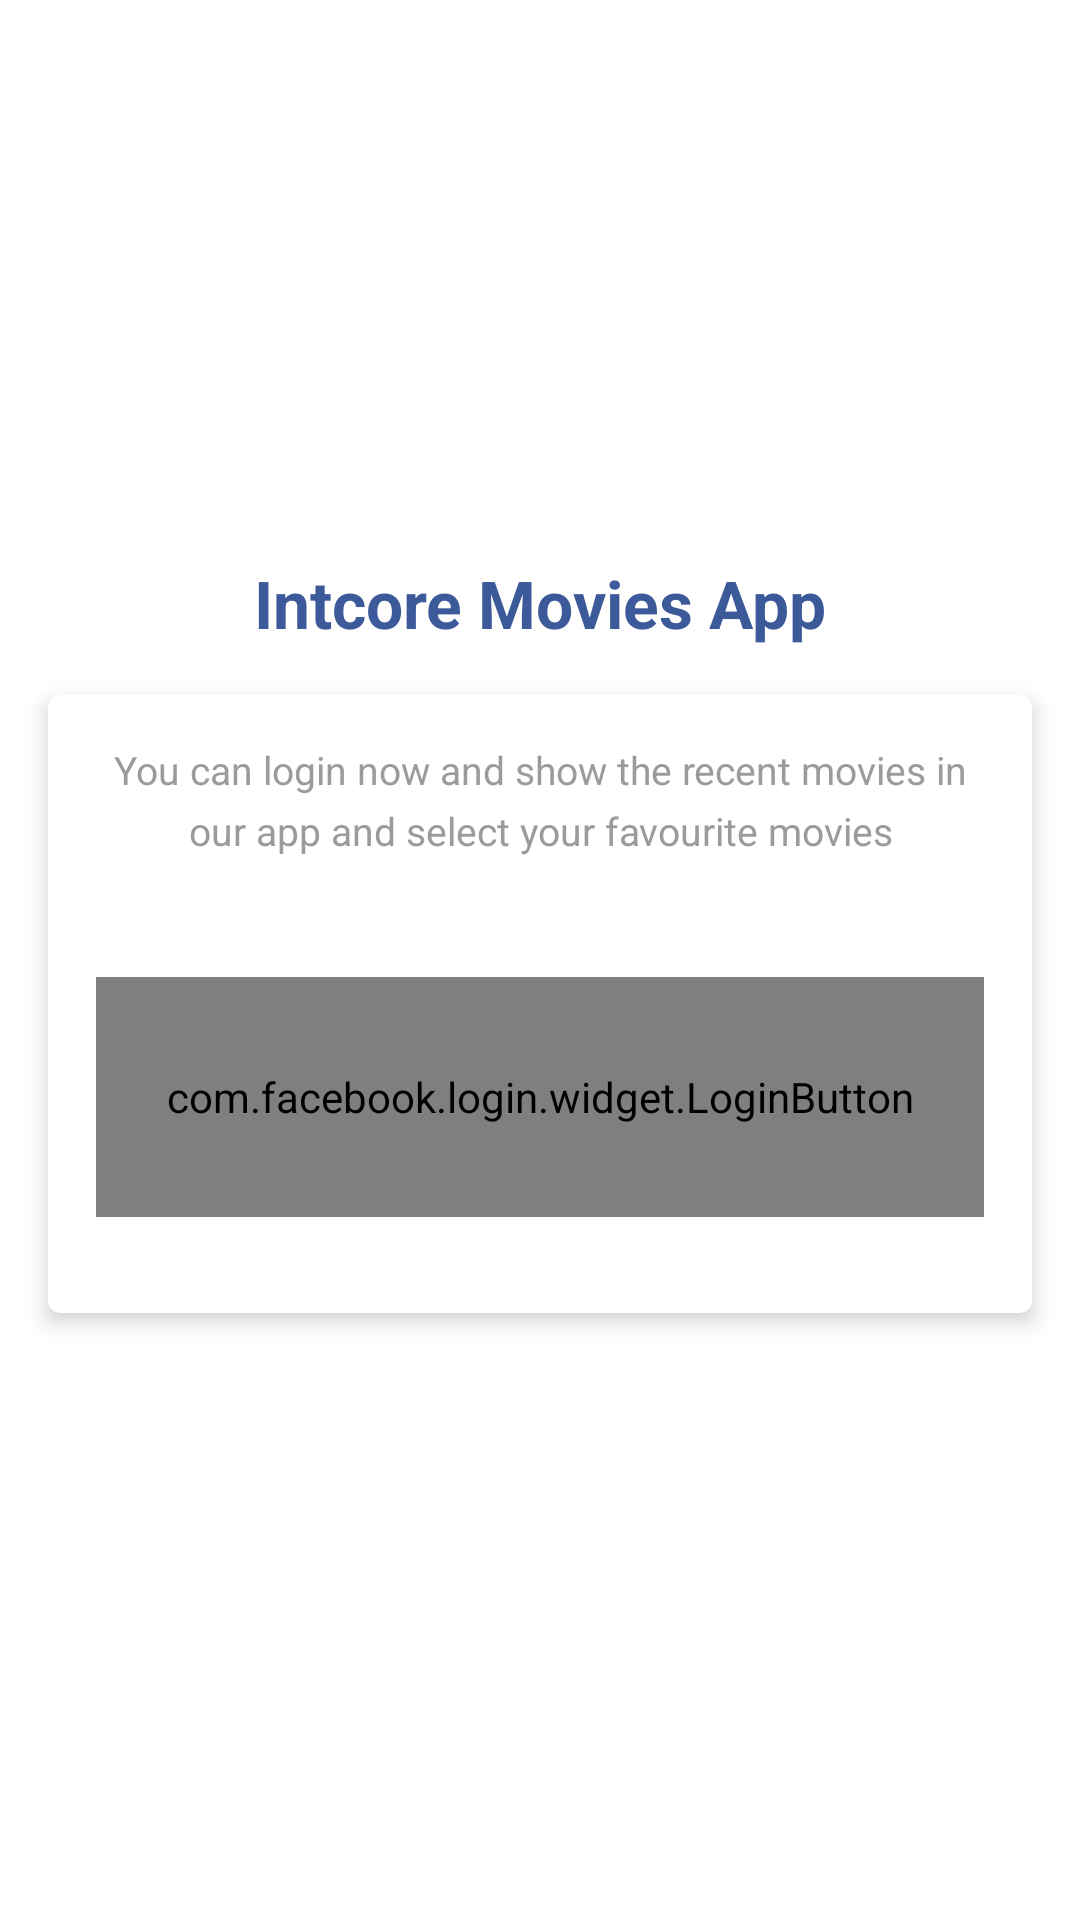

Layout XML and referenced resources for this Android screen:
<!-- AndroidManifest.xml: activity theme AppTheme.NoActionBar -->
<!-- res/layout/activity_login.xml -->
<?xml version="1.0" encoding="utf-8"?>
<layout xmlns:android="http://schemas.android.com/apk/res/android"
    xmlns:app="http://schemas.android.com/apk/res-auto"
    xmlns:tools="http://schemas.android.com/tools"
    tools:context=".ui.login.LoginActivity">
<LinearLayout
    android:layout_width="match_parent"
    android:layout_height="match_parent"
    android:background="@color/white"
    android:orientation="vertical"
    android:gravity="center">

    <TextView
        android:layout_width="wrap_content"
        android:layout_height="wrap_content"
        android:layout_gravity="center"
        android:textColor="@color/intcore_theme"
        android:textStyle="bold"
        android:textSize="22sp"
        android:text="@string/intcore_movies_app"/>
    <android.support.v7.widget.CardView
        android:layout_margin="16dp"
        android:layout_width="match_parent"
        android:layout_height="wrap_content"
        app:cardCornerRadius="4dp"
        app:cardElevation="4dp">
        <LinearLayout
            android:layout_width="match_parent"
            android:layout_height="match_parent"
            android:orientation="vertical"
            android:layout_margin="16dp">
            <TextView
                android:layout_width="wrap_content"
                android:layout_height="wrap_content"
                android:lineSpacingExtra="5dp"
                android:layout_gravity="start"
                android:textColor="@color/intcore_dark_gray"
                android:textSize="13sp"
                android:gravity="center"
                android:text="@string/you_can_login_now_and_show_the_recent_movies"/>
            <com.facebook.login.widget.LoginButton
                android:id="@+id/btnFacebookLogin"
                android:layout_marginTop="40dp"
                android:layout_width="match_parent"
                android:layout_height="80dp"
                android:gravity="center"
                android:paddingBottom="8dp"
                android:paddingTop="8dp"
                android:textSize="14sp"
                android:layout_marginBottom="16dp"
                android:textColor="@color/white" />
        </LinearLayout>
    </android.support.v7.widget.CardView>

</LinearLayout>
</layout>
<!-- resources referenced by this layout -->
<resources>
  <color name="intcore_dark_gray">#9B9B9B</color>
  <color name="intcore_theme">#3c5a99</color>
  <color name="white">#FFFFFF</color>
  <string name="intcore_movies_app">Intcore Movies App</string>
  <string name="you_can_login_now_and_show_the_recent_movies">You can login now and show the recent movies in our app and select your favourite movies</string>
  <style name="AppTheme.NoActionBar" parent="Theme.AppCompat.Light.NoActionBar">
          <item name="colorPrimary">@color/colorPrimary</item>
          <item name="colorPrimaryDark">@color/colorPrimaryDark</item>
          <item name="colorAccent">@color/wimo_theme</item>
      </style>
  <color name="colorPrimary">#191919</color>
  <color name="colorPrimaryDark">#000000</color>
</resources>
